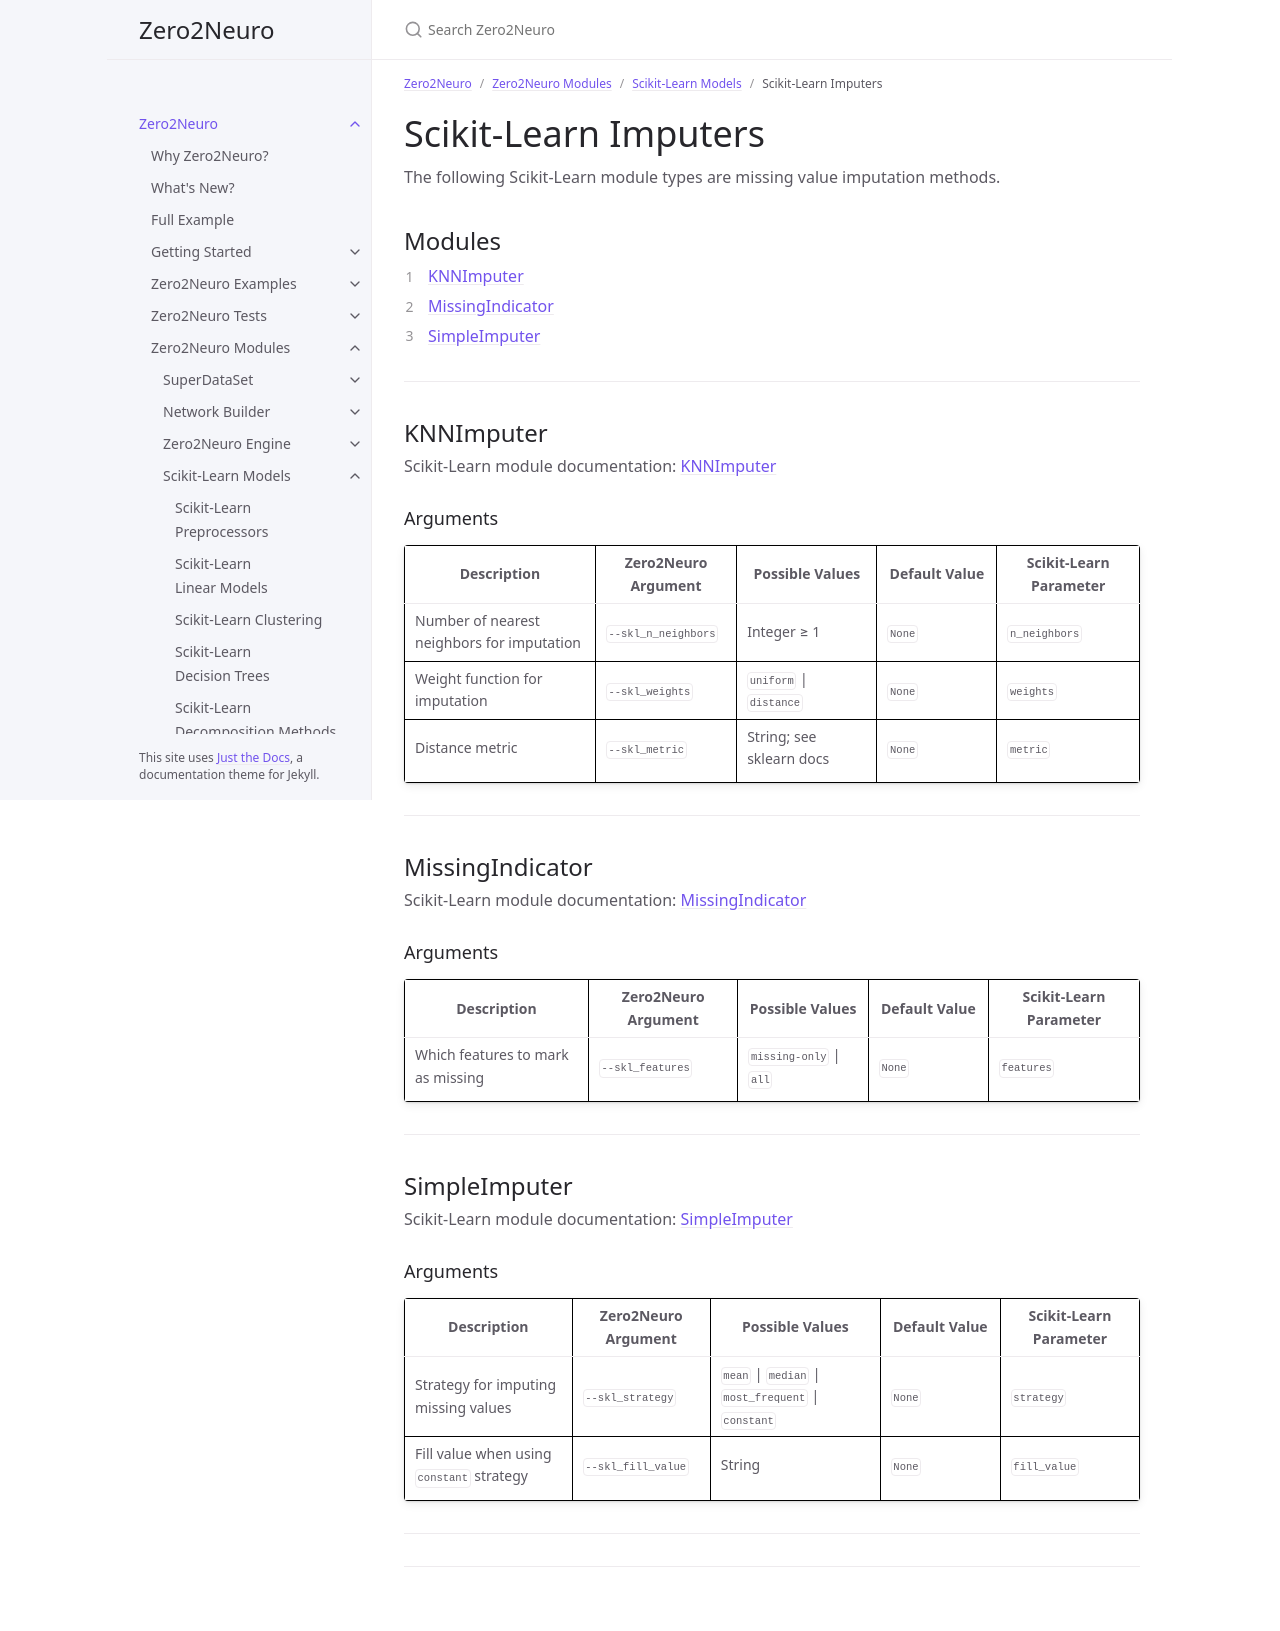

repository: Symbiotic-Computing-Laboratory/zero2neuro · page: dev/docs/modules/sklearn/imputers.html · generator: jekyll

---
title: Scikit-Learn Imputers
nav_order: 70
parent: Scikit-Learn Models
has_children: false
---

# Scikit-Learn Imputers

The following Scikit-Learn module types are missing value imputation methods.

## Modules

1. [KNNImputer](#knnimputer)
2. [MissingIndicator](#missingindicator)
3. [SimpleImputer](#simpleimputer)

___

## KNNImputer

Scikit-Learn module documentation: [KNNImputer](https://scikit-learn.org/stable/modules/generated/sklearn.impute.KNNImputer.html)

### Arguments

| Description | Zero2Neuro Argument | Possible Values | Default Value | Scikit-Learn Parameter |
|---|---|---|---|---|
| Number of nearest neighbors for imputation | `--skl_n_neighbors` | Integer ≥ 1 | `None` | `n_neighbors` |
| Weight function for imputation | `--skl_weights` | `uniform` \| `distance` | `None` | `weights` |
| Distance metric | `--skl_metric` | String; see sklearn docs | `None` | `metric` |

___

## MissingIndicator

Scikit-Learn module documentation: [MissingIndicator](https://scikit-learn.org/stable/modules/generated/sklearn.impute.MissingIndicator.html)

### Arguments

| Description | Zero2Neuro Argument | Possible Values | Default Value | Scikit-Learn Parameter |
|---|---|---|---|---|
| Which features to mark as missing | `--skl_features` | `missing-only` \| `all` | `None` | `features` |

___

## SimpleImputer

Scikit-Learn module documentation: [SimpleImputer](https://scikit-learn.org/stable/modules/generated/sklearn.impute.SimpleImputer.html)

### Arguments

| Description | Zero2Neuro Argument | Possible Values | Default Value | Scikit-Learn Parameter |
|---|---|---|---|---|
| Strategy for imputing missing values | `--skl_strategy` | `mean` \| `median` \| `most_frequent` \| `constant` | `None` | `strategy` |
| Fill value when using `constant` strategy | `--skl_fill_value` | String | `None` | `fill_value` |

___
